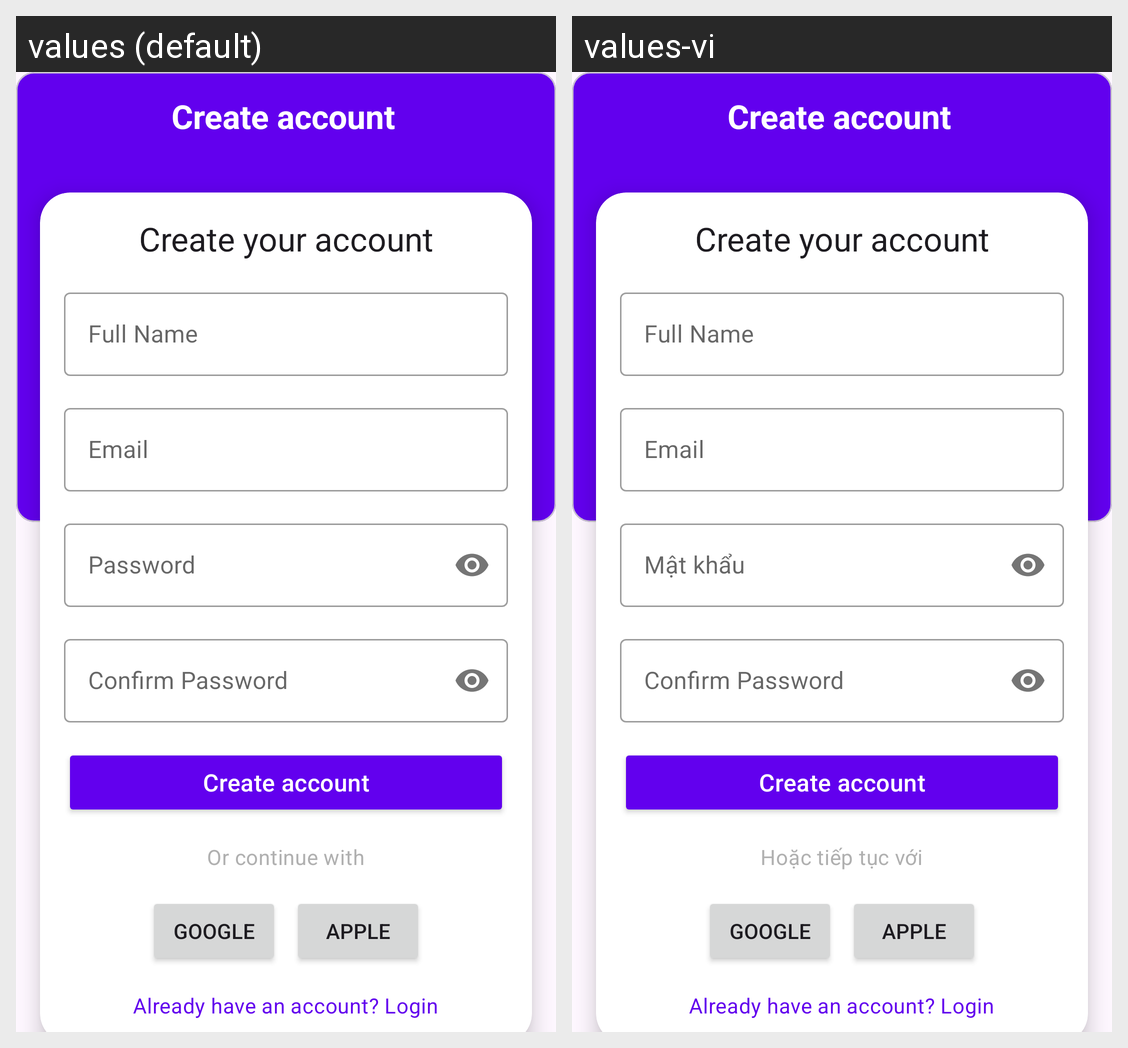

Here is an Android app screen in its default locale and in the app's own translations. Write out the translated-string differences for the strings that appear on this screen.
Android screen res/layout/fragment_register.xml rendered under 2 locales, left to right: values (default), values-vi. Device: Nexus 5 (rendered at 1080×1920; each locale shown at half size, 540×960, under a caption strip naming it); theme Theme.MusicApp.
Strings drawn on this screen, with the default value and each locale's value (text and hints the layout hard-codes, and strings that could not be matched under every locale, appear in the picture but are not listed):

text_create_account
  values: Create account
  values-vi: Create account

text_create_your_account
  values: Create your account
  values-vi: Create your account

text_hint_full_name
  values: Full Name
  values-vi: Full Name

text_hint_email
  values: Email
  values-vi: Email

text_hint_password
  values: Password
  values-vi: Mật khẩu

text_hint_confirm_password
  values: Confirm Password
  values-vi: Confirm Password

text_or_continue_with
  values: Or continue with
  values-vi: Hoặc tiếp tục với

action_forward_to_login
  values: Already have an account? Login
  values-vi: Already have an account? Login
